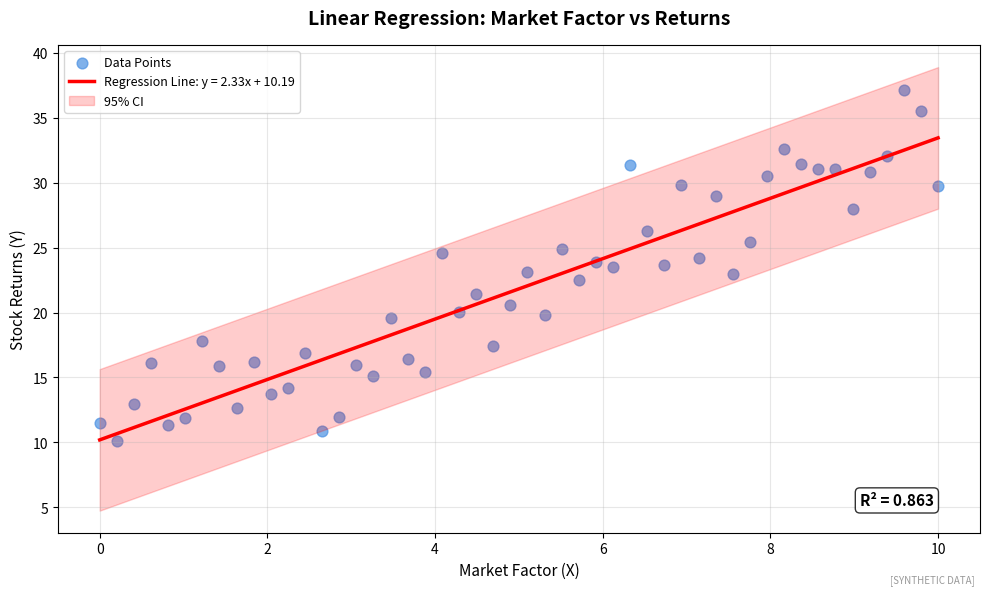

The script that saved this image: (Note: this script raises an exception after producing the figure.)
"""
Linear Regression Example
Stock price prediction example

Output: linear_regression_example.pdf
Module: module_03_ai_ml
Lesson: 27 - Regression
"""

from pathlib import Path
import matplotlib.pyplot as plt
import numpy as np

CHART_METADATA = {
    'title': 'Linear Regression Example',
    'module': 'module_03_ai_ml',
    'lesson': 27,
    'url': 'https://github.com/Digital-AI-Finance/digital-finance/tree/main/module_03_ai_ml/figures/linear_regression_example'
}

plt.rcParams.update({'font.size': 10, 'axes.labelsize': 10})

def create_chart():
    fig, ax = plt.subplots(figsize=(10, 6))

    np.random.seed(42)
    X = np.linspace(0, 10, 50)
    y = 2.5 * X + 10 + np.random.randn(50) * 3

    ax.scatter(X, y, color='#4A90E2', s=60, alpha=0.7, label='Data Points')

    # Regression line
    m, b = np.polyfit(X, y, 1)
    ax.plot(X, m * X + b, 'r-', linewidth=2.5, label=f'Regression Line: y = {m:.2f}x + {b:.2f}')

    # Confidence interval
    y_pred = m * X + b
    residuals = y - y_pred
    std_err = np.std(residuals)
    ax.fill_between(X, y_pred - 2*std_err, y_pred + 2*std_err, alpha=0.2, color='red', label='95% CI')

    ax.set_xlabel('Market Factor (X)', fontsize=11)
    ax.set_ylabel('Stock Returns (Y)', fontsize=11)
    ax.set_title('Linear Regression: Market Factor vs Returns', fontsize=14, fontweight='bold', pad=15)
    ax.legend(loc='upper left', fontsize=9)

    # R-squared annotation
    ss_res = np.sum(residuals**2)
    ss_tot = np.sum((y - np.mean(y))**2)
    r_squared = 1 - ss_res/ss_tot
    ax.text(0.95, 0.05, f'R² = {r_squared:.3f}', transform=ax.transAxes,
            fontsize=11, fontweight='bold', ha='right', va='bottom',
            bbox=dict(boxstyle='round', facecolor='white', alpha=0.8))

    ax.grid(True, alpha=0.3)
    fig.text(0.98, 0.02, '[SYNTHETIC DATA]', fontsize=7, color='#999999', ha='right', style='italic')
    plt.tight_layout()

    output_path = Path(__file__).parent / 'linear_regression_example.pdf'
    plt.savefig(output_path, format='pdf', dpi=300, bbox_inches='tight')
    plt.close()
    print(f"Chart saved to: {output_path}")
    return output_path

if __name__ == '__main__':
    create_chart()
